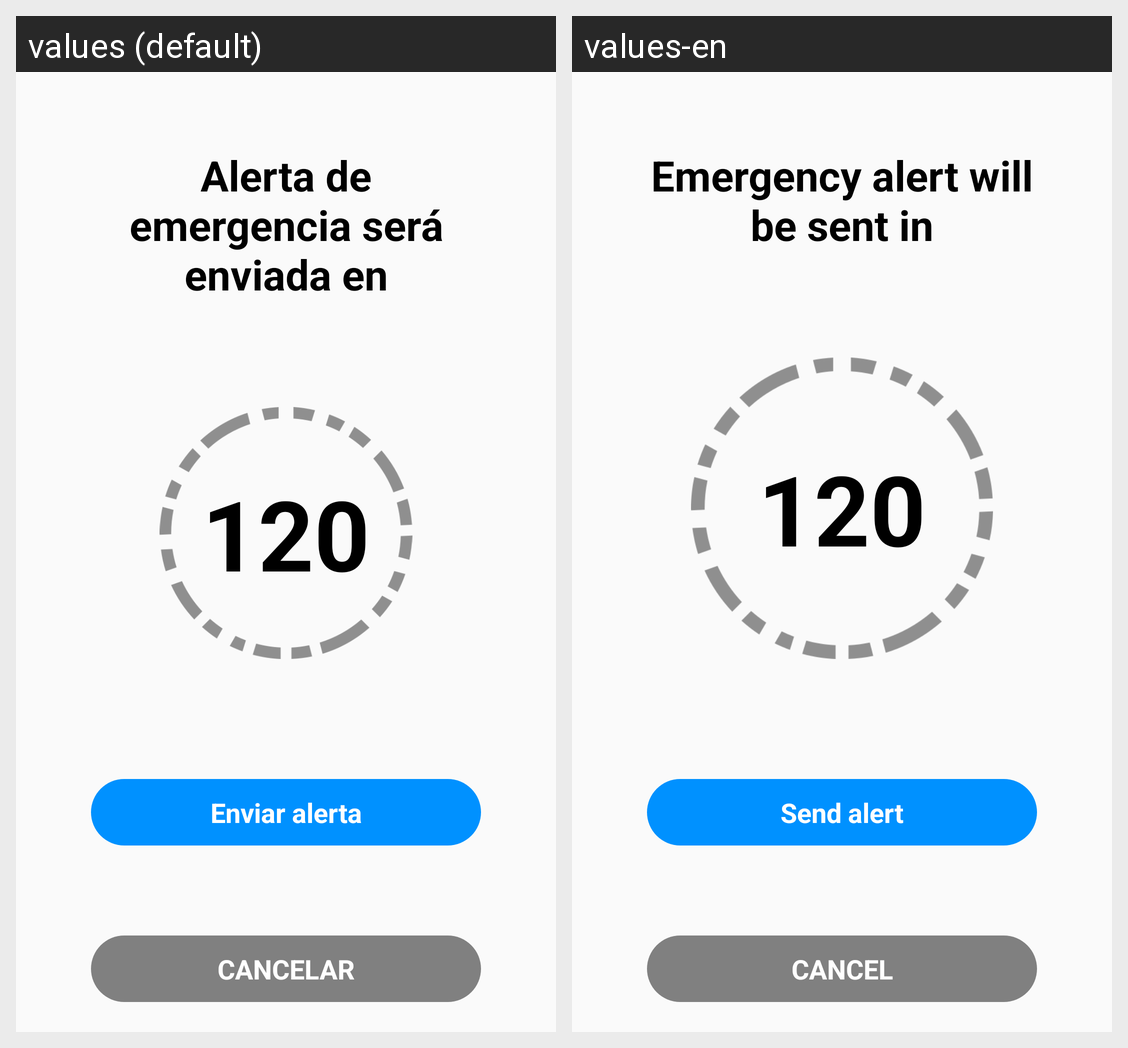

This grid shows one Android layout under two languages. Give, for every string resource on the screen, its name, the default text and each shown locale's text.
Android screen res/layout/activity_emergency.xml rendered under 2 locales, left to right: values (default), values-en. Device: Nexus 5 (rendered at 1080×1920; each locale shown at half size, 540×960, under a caption strip naming it); theme AppTheme.
Strings drawn on this screen, with the default value and each locale's value (text and hints the layout hard-codes, and strings that could not be matched under every locale, appear in the picture but are not listed):

EmergencyWillBeSentIn
  values: Alerta de emergencia será enviada en
  values-en: Emergency alert will be sent in

SendSMSprogramatically
  values: Enviar alerta
  values-en: Send alert

CancelEmergencyBtn
  values: CANCELAR
  values-en: CANCEL
